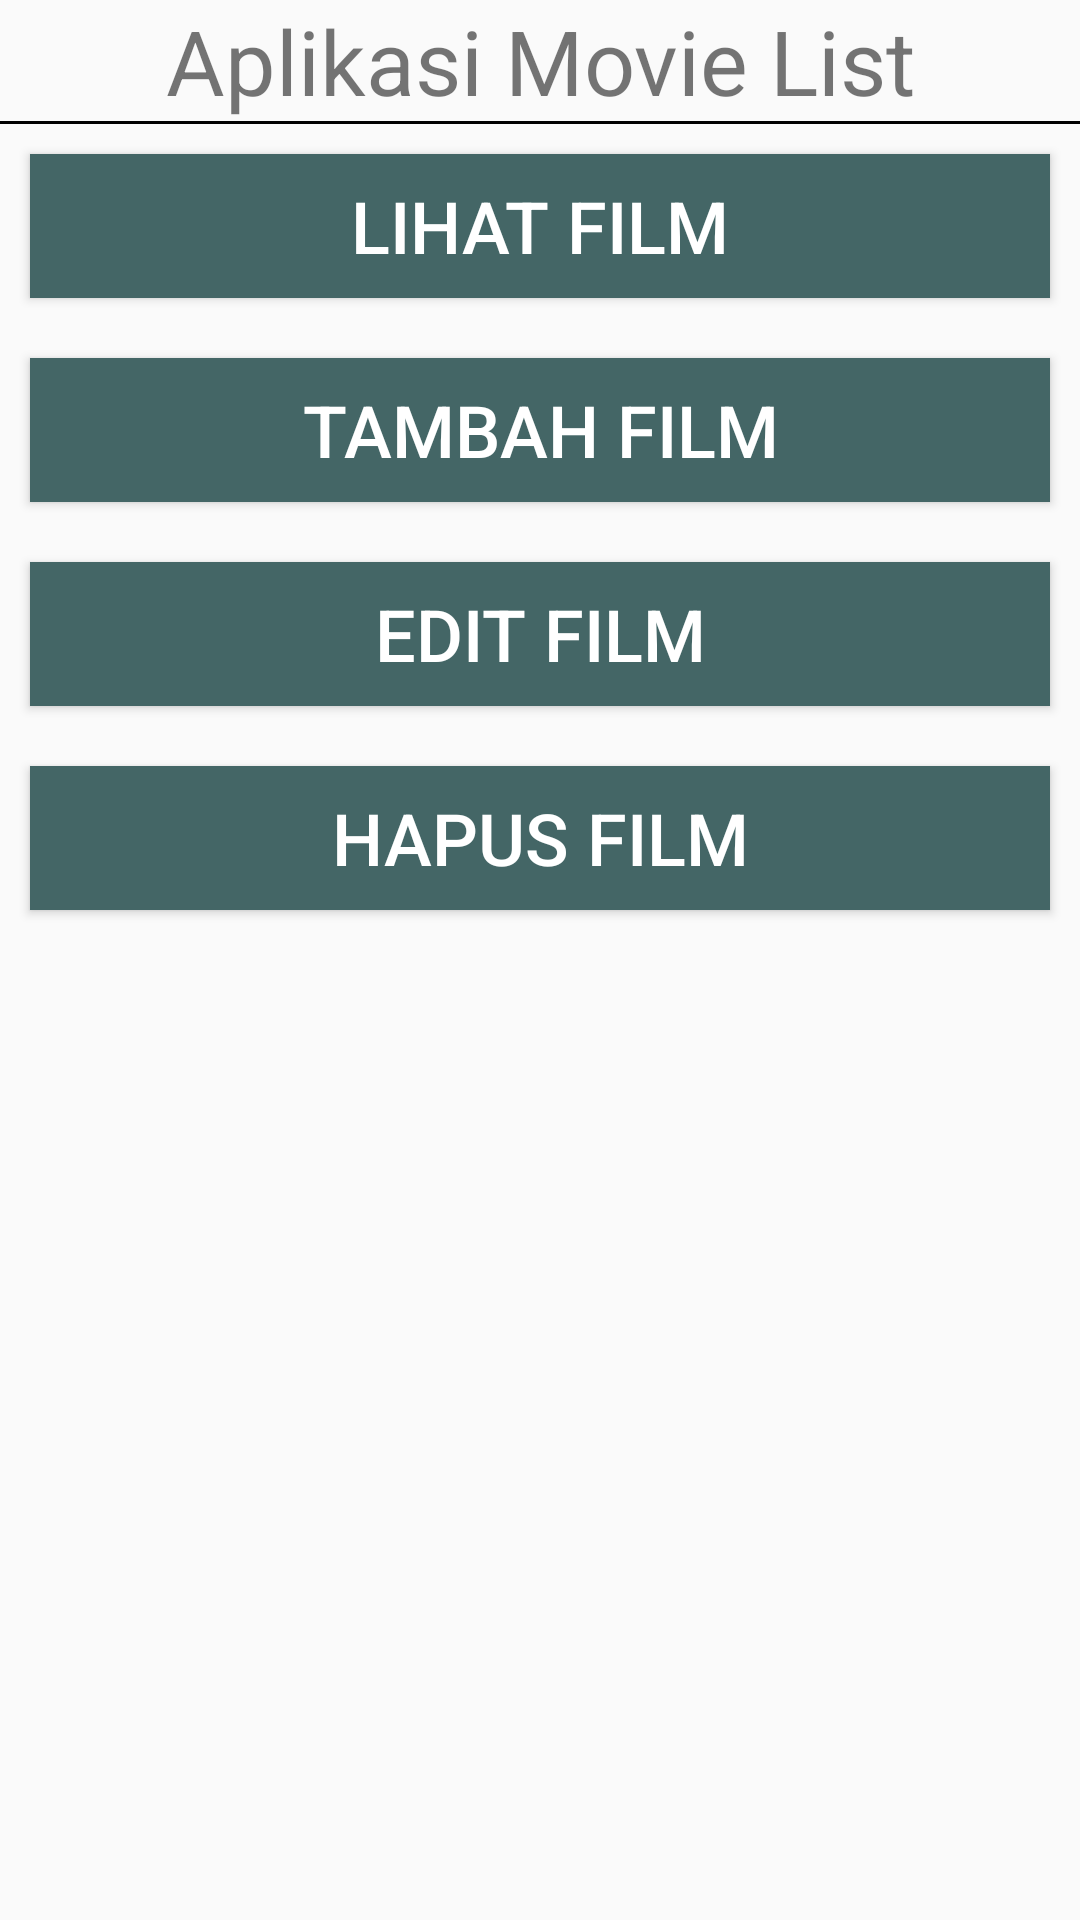

Layout XML and referenced resources for this Android screen:
<!-- AndroidManifest.xml: application theme AppTheme -->
<!-- res/layout/activity_main.xml -->
<?xml version="1.0" encoding="utf-8"?>
<LinearLayout
    xmlns:android="http://schemas.android.com/apk/res/android"
    xmlns:app="http://schemas.android.com/apk/res-auto"
    xmlns:tools="http://schemas.android.com/tools"
    android:layout_width="match_parent"
    android:layout_height="match_parent"
    android:orientation="vertical"
    tools:context=".activity.MainActivity">
    <TextView
        android:layout_width="match_parent"
        android:layout_height="wrap_content"
        android:layout_gravity="center"
        android:text="Aplikasi Movie List"
        android:textAlignment="center"
        android:textSize="30dp" />
    <View
        android:layout_width="wrap_content"
        android:layout_height="1dp"
        android:background="#000" />
    <LinearLayout
        android:layout_width="match_parent"
        android:layout_height="wrap_content"
        android:layout_weight="1"
        android:orientation="vertical">
        <Button
            android:layout_margin="10dp"
            android:id="@+id/ldata"
            android:layout_width="match_parent"
            android:layout_height="wrap_content"
            android:text="LIHAT FILM"
            android:textColor="#fff"
            android:textSize="24sp"
            android:background="#466"/>
        <Button
            android:layout_margin="10dp"
            android:id="@+id/tdata"
            android:layout_width="match_parent"
            android:layout_height="wrap_content"
            android:text="TAMBAH FILM"
            android:textColor="#fff"
            android:textSize="24sp"
            android:background="#466"/>
        <Button
            android:background="#466"
            android:id="@+id/edata"
            android:layout_width="match_parent"
            android:layout_height="wrap_content"
            android:textColor="#fff"
            android:text="EDIT FILM"
            android:textSize="24sp"
            android:layout_margin="10dp"/>
        <Button
            android:background="#466"
            android:id="@+id/hdata"
            android:textColor="#fff"
            android:layout_width="match_parent"
            android:layout_height="wrap_content"
            android:text="HAPUS FILM"
            android:textSize="24sp"
            android:layout_margin="10dp"/>
    </LinearLayout>
</LinearLayout>
<!-- resources referenced by this layout -->
<resources>
  <style name="AppTheme" parent="Theme.AppCompat.Light.DarkActionBar">
          
          <item name="colorPrimary">@color/colorPrimary</item>
          <item name="colorPrimaryDark">@color/colorPrimaryDark</item>
          <item name="colorAccent">@color/colorAccent</item>
      </style>
  <color name="colorPrimary">#3F51B5</color>
  <color name="colorPrimaryDark">#303F9F</color>
  <color name="colorAccent">#FF4081</color>
</resources>
